Photos from the image-classification dataset "data" in the GitHub repository cheikhahmedtidiane/atelier_prepa_donnees_images. Its 6 classes are: cardboard, glass, metal, paper, plastic, trash.

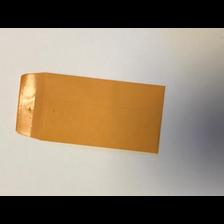
Label: paper

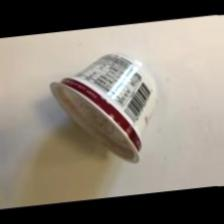
Label: trash

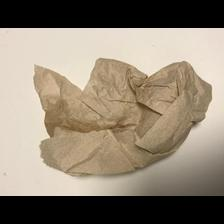
Label: trash

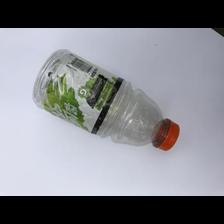
Label: plastic

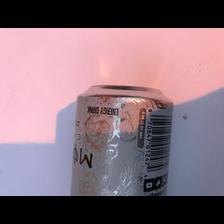
Label: metal

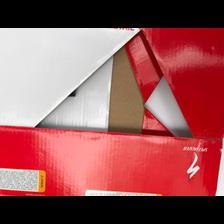
Label: cardboard
